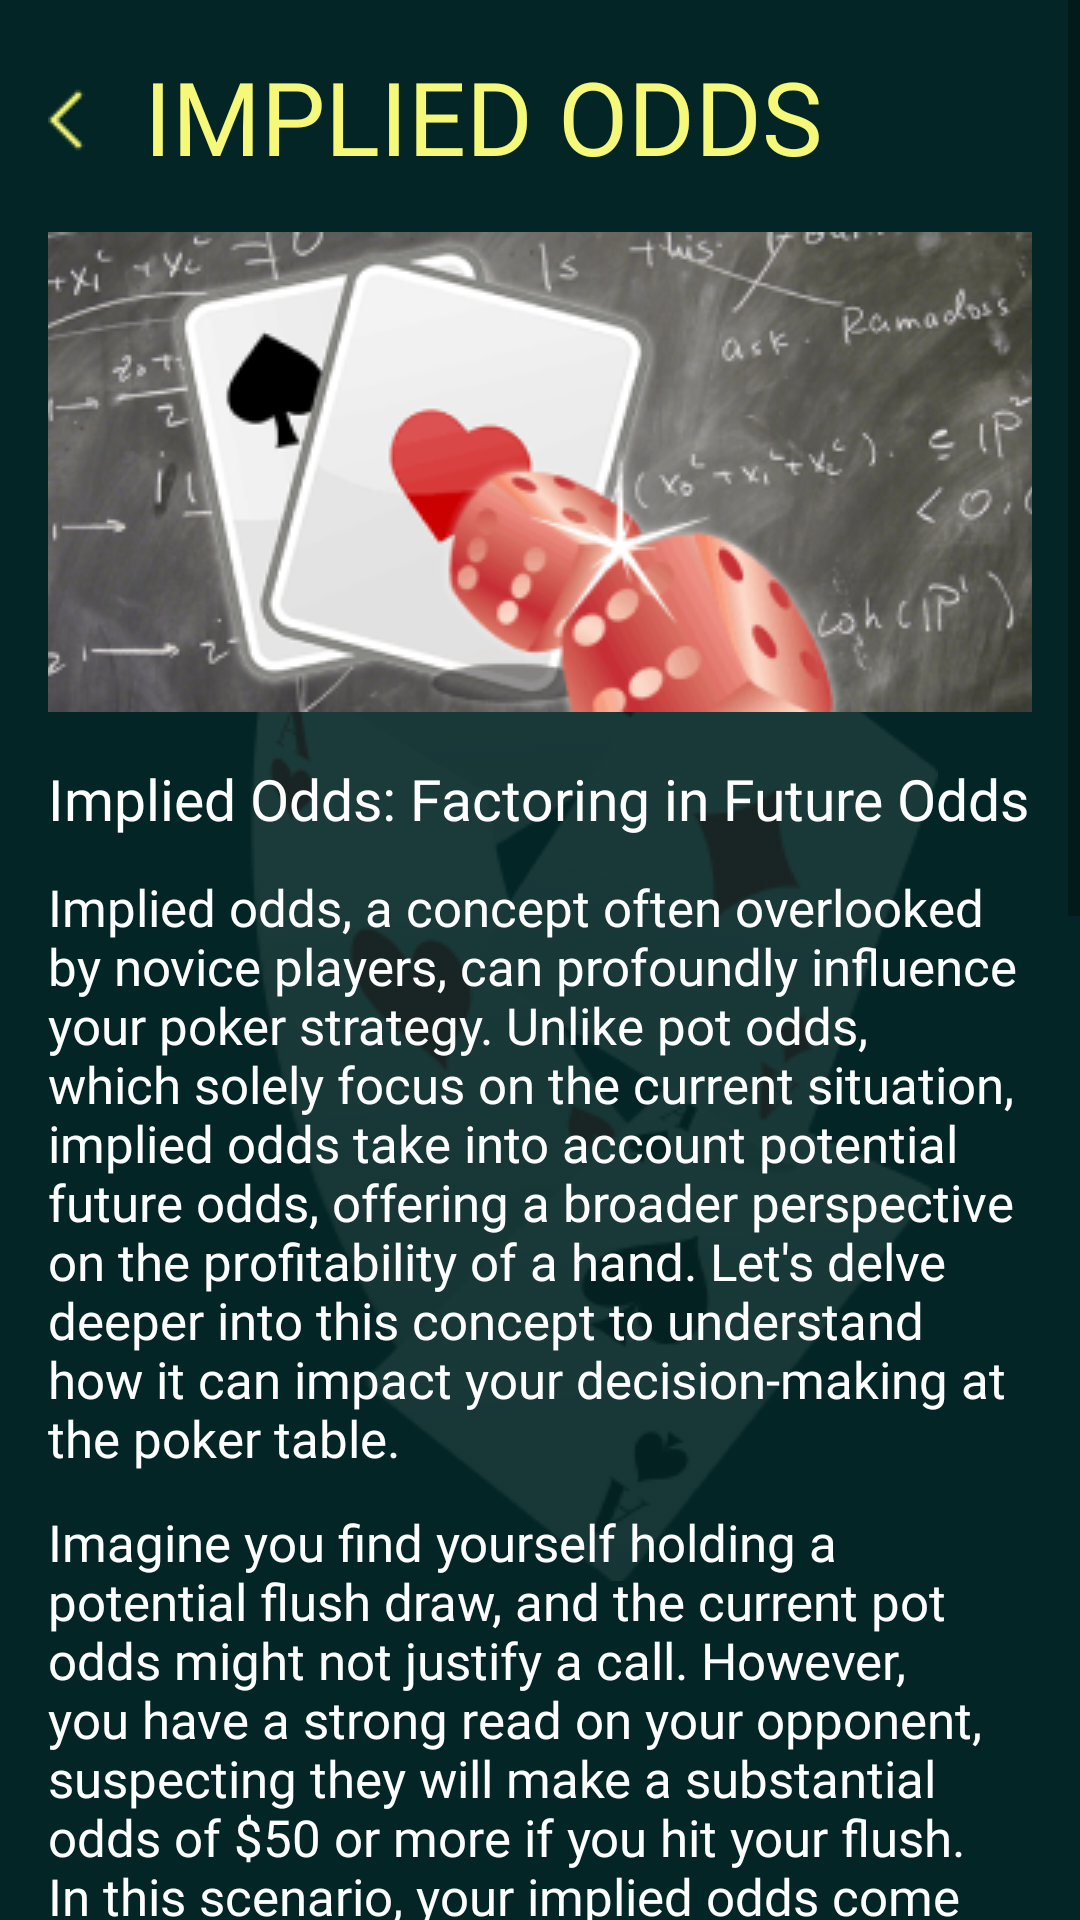

Layout XML and referenced resources for this Android screen:
<!-- AndroidManifest.xml: application theme Theme.NewApplication -->
<!-- res/layout/fragment_implied_odds.xml -->
<androidx.constraintlayout.widget.ConstraintLayout xmlns:android="http://schemas.android.com/apk/res/android"
    xmlns:app="http://schemas.android.com/apk/res-auto"
    xmlns:tools="http://schemas.android.com/tools"
    android:layout_width="match_parent"
    android:layout_height="match_parent"
    android:background="@color/a"
    android:orientation="vertical"
    tools:context="com.chihuahua.pokereducation.ui.fragments.maths.items.ImpliedOddsFragment">

    <ImageView
        android:layout_width="wrap_content"
        android:layout_height="wrap_content"
        android:layout_weight="1"
        android:src="@drawable/c"
        app:layout_constraintBottom_toBottomOf="parent"
        app:layout_constraintEnd_toEndOf="parent"
        app:layout_constraintStart_toStartOf="parent"
        app:layout_constraintTop_toTopOf="parent" />

    <ScrollView
        android:layout_width="match_parent"
        android:layout_height="0dp"
        android:layout_weight="1"
        tools:ignore="MissingConstraints">

        <LinearLayout
            android:layout_width="match_parent"
            android:layout_height="wrap_content"
            android:orientation="vertical"
            android:padding="16dp">

            <androidx.constraintlayout.widget.ConstraintLayout
                android:layout_width="wrap_content"
                android:layout_height="wrap_content">

                <ImageView
                    android:id="@+id/imageView"
                    android:layout_width="wrap_content"
                    android:layout_height="wrap_content"
                    android:layout_marginTop="12dp"
                    android:layout_marginEnd="8dp"
                    android:src="@drawable/x"
                    app:layout_constraintEnd_toStartOf="@id/textView1"
                    app:layout_constraintTop_toTopOf="parent" />

                <TextView
                    android:id="@+id/textView1"
                    android:layout_width="wrap_content"
                    android:layout_height="wrap_content"
                    android:layout_marginStart="8dp"
                    android:fontFamily="@font/medium"
                    android:text="IMPLIED ODDS"
                    android:textColor="@color/b"
                    android:textSize="34sp"
                    app:layout_constraintStart_toEndOf="@id/imageView" />
            </androidx.constraintlayout.widget.ConstraintLayout>

            <ImageView
                android:layout_width="match_parent"
                android:layout_height="wrap_content"
                android:layout_marginTop="16dp"
                android:scaleType="centerCrop"
                android:src="@drawable/f1" />

            <TextView
                android:layout_width="wrap_content"
                android:layout_height="wrap_content"
                android:layout_marginTop="16dp"
                android:fontFamily="@font/medium"
                android:text="Implied Odds: Factoring in Future Odds"
                android:textColor="@color/white"
                android:textSize="19sp" />

            <TextView
                android:layout_width="wrap_content"
                android:layout_height="wrap_content"
                android:layout_marginVertical="12dp"
                android:fontFamily="@font/light"
                android:text="Implied odds, a concept often overlooked by novice players, can profoundly influence your poker strategy. Unlike pot odds, which solely focus on the current situation, implied odds take into account potential future odds, offering a broader perspective on the profitability of a hand. Let's delve deeper into this concept to understand how it can impact your decision-making at the poker table."
                android:textColor="@color/white"
                android:textSize="17sp" />

            <TextView
                android:layout_width="wrap_content"
                android:layout_height="wrap_content"
                android:fontFamily="@font/light"
                android:text="Imagine you find yourself holding a potential flush draw, and the current pot odds might not justify a call. However, you have a strong read on your opponent, suspecting they will make a substantial odds of $50 or more if you hit your flush. In this scenario, your implied odds come into play. By considering both the current pot and the expected future odds, you can make a more informed decision"
                android:textColor="@color/white"
                android:textSize="17sp" />

            <TextView
                android:layout_width="wrap_content"
                android:layout_height="wrap_content"
                android:layout_marginVertical="16dp"
                android:background="@drawable/text_view"
                android:fontFamily="@font/light"
                android:padding="10dp"
                android:text="Calculating Implied Odds: A Balancing Act"
                android:textColor="#F5F878"
                android:textSize="16sp" />

            <TextView
                android:layout_width="wrap_content"
                android:layout_height="wrap_content"
                android:layout_marginBottom="16dp"
                android:fontFamily="@font/light"
                android:text="To calculate implied odds, you estimate the potential size of your opponent's future odds and weigh it against the current pot size. In this case, if your opponent's potential odds is $50, you need to assess whether the additional $50 justifies the current call. If the potential future gain is significantly larger than the cost of the current call, the implied odds become favorable"
                android:textColor="@color/white"
                android:textSize="17sp" />

            <TextView
                android:layout_width="wrap_content"
                android:layout_height="wrap_content"
                android:layout_marginBottom="16dp"
                android:fontFamily="@font/light"
                android:text="Incorporating implied odds into your gameplay elevates your decision-making skills to a professional level. By considering not only the current pot but also the potential future odds, you gain a deeper understanding of the true value of your hands. This nuanced approach enables you to make profitable calls and well-timed bluffs, capitalizing on opponents' tendencies and maximizing your earnings. As you integrate the concept of implied odds into your poker arsenal, you transform from a mere player into a strategic tactician, capable of navigating the complex terrain of poker with finesse and precision."
                android:textColor="@color/white"
                android:textSize="17sp" />
        </LinearLayout>
    </ScrollView>
</androidx.constraintlayout.widget.ConstraintLayout>
<!-- resources referenced by this layout -->
<resources>
  <color name="a">#032525</color>
  <color name="b">#F5F878</color>
  <color name="white">#FFFFFFFF</color>
  <!-- drawable c: png bitmap (drawable, 18802 bytes) -->
  <!-- drawable f1: png bitmap (drawable, 92599 bytes) -->
  <!-- drawable text_view (drawable) -->
  <?xml version="1.0" encoding="utf-8"?>
  <shape xmlns:android="http://schemas.android.com/apk/res/android"
      android:shape="rectangle">
  
      <stroke
          android:width="2dp"
          android:color="#F5F878" />
  
      <corners android:radius="5dp" />
  
  </shape>
  <!-- drawable x: png bitmap (drawable, 284 bytes) -->
  <style name="Theme.NewApplication" parent="Base.Theme.NewApplication" />
  <style name="Base.Theme.NewApplication" parent="Theme.MaterialComponents.Light.NoActionBar.Bridge">
          <item name="colorPrimary">@color/a</item>
          <item name="colorPrimaryVariant">@color/a</item>
          <item name="colorOnPrimary">@color/a</item>
          <item name="colorSecondary">@color/teal_200</item>
          <item name="colorSecondaryVariant">@color/teal_700</item>
          <item name="colorOnSecondary">@color/black</item>
          <item name="android:statusBarColor">?attr/colorPrimaryVariant</item>
      </style>
  <color name="teal_200">#FF03DAC5</color>
  <color name="teal_700">#FF018786</color>
  <color name="black">#FF000000</color>
</resources>
